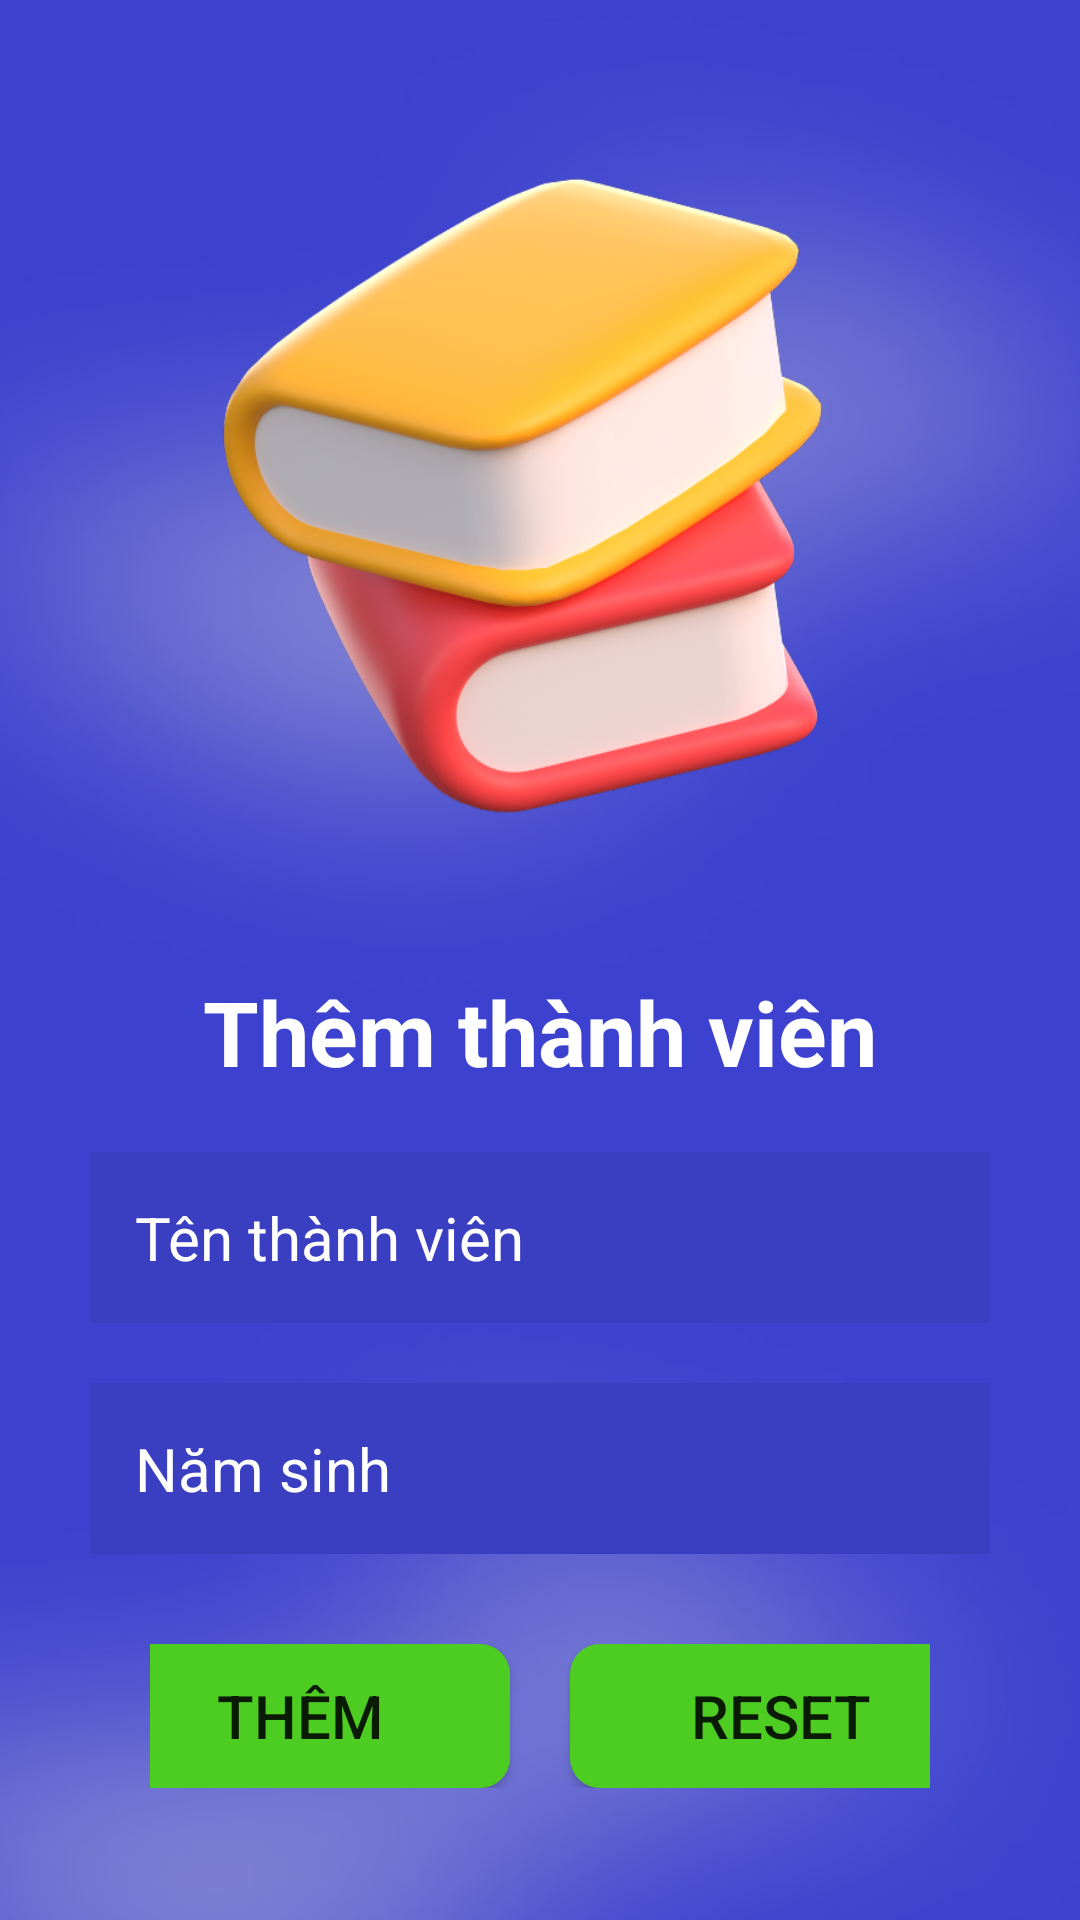

Here is an Android app screen rendered from its layout file. Give the layout XML and the strings, colors and styles it references.
<!-- AndroidManifest.xml: application theme Theme.QLTV -->
<!-- res/layout/fragment_them_nguoi_dung.xml -->
<?xml version="1.0" encoding="utf-8"?>
<LinearLayout xmlns:android="http://schemas.android.com/apk/res/android"
    xmlns:app="http://schemas.android.com/apk/res-auto"
    xmlns:tools="http://schemas.android.com/tools"
    android:id="@+id/frameLayout3"
    android:layout_width="match_parent"
    android:layout_height="match_parent"
    android:orientation="vertical"
    android:background="@drawable/background"
    android:gravity="center"
    tools:context=".fragmentManager.themNguoiDung">


    <ImageView
        android:layout_width="267dp"
        android:layout_height="250dp"
        android:layout_marginBottom="30dp"
        android:src="@drawable/booklogo" />

    <TextView
        android:layout_width="wrap_content"
        android:layout_height="wrap_content"
        style="@style/tittleText"
        android:textColor="@color/white"
        android:layout_marginBottom="20dp"
        android:text="Thêm thành viên"
        />

    <LinearLayout
        android:layout_width="match_parent"
        android:layout_height="wrap_content"
        android:orientation="vertical"
        android:layout_marginLeft="30dp"
        android:layout_marginRight="30dp"
        android:layout_marginBottom="30dp"
        android:gravity="center"
        >

        <EditText
            android:id="@+id/edtTenThanhVien"
            android:layout_width="match_parent"
            android:layout_height="wrap_content"
            android:textSize="20dp"
            android:textColor="@color/white"
            android:drawableStart="@drawable/ic_baseline_person_outline_24"
            android:drawablePadding="15dp"
            android:drawableTint="@color/white"
            android:hint="Tên thành viên"
            android:textColorHint="@color/white"
            android:background="@drawable/ct_edittext"
            android:padding="15dp"
            android:layout_marginBottom="20dp"
            />

        <EditText
            android:id="@+id/edtNamSinh"
            android:layout_width="match_parent"
            android:layout_height="wrap_content"
            android:textSize="20dp"
            android:textColor="@color/white"
            android:drawableStart="@drawable/ic_baseline_person_outline_24"
            android:drawablePadding="15dp"
            android:drawableTint="@color/white"
            android:hint="Năm sinh"
            android:inputType="numberDecimal"
            android:textColorHint="@color/white"
            android:background="@drawable/ct_edittext"
            android:padding="15dp"
            />

    </LinearLayout>

    <LinearLayout
        android:layout_width="match_parent"
        android:layout_height="wrap_content"
        android:layout_marginLeft="50dp"
        android:layout_marginRight="50dp"
        android:orientation="horizontal"
        android:gravity="center"
        >

        <Button
            android:id="@+id/btnThemThanhVien"
            android:layout_width="140dp"
            android:layout_height="wrap_content"
            android:background="@drawable/botron_button"
            android:text="Thêm"
            android:textSize="20dp" />

        <Button
            android:id="@+id/btnThemTVHuy"
            android:layout_width="140dp"
            android:layout_height="wrap_content"
            android:layout_marginLeft="20dp"
            android:background="@drawable/botron_button"
            android:text="Reset"
            android:textSize="20dp" />

    </LinearLayout>


</LinearLayout>
<!-- resources referenced by this layout -->
<resources>
  <color name="white">#FFFFFFFF</color>
  <!-- drawable background: jpg bitmap (drawable, 34319 bytes) -->
  <!-- drawable booklogo: png bitmap (drawable, 171762 bytes) -->
  <!-- drawable botron_button (drawable-v24) -->
  <?xml version="1.0" encoding="utf-8"?>
  <shape xmlns:android="http://schemas.android.com/apk/res/android">
  
  
  
      <corners android:radius="10dp" />
      <solid android:color="#4DCC21 "  />
  </shape>
  <!-- drawable ct_edittext (drawable-v24) -->
  <?xml version="1.0" encoding="utf-8"?>
  <shape xmlns:android="http://schemas.android.com/apk/res/android">
      <solid android:color="#3A3EC1"/>
  </shape>
  <style name="tittleText" parent="Theme.MaterialComponents.DayNight.NoActionBar">
          <item name="android:textSize">30dp</item>
          <item name="android:textStyle">bold</item>
      </style>
  <style name="Theme.QLTV" parent="Theme.MaterialComponents.DayNight.NoActionBar">
          
          <item name="colorPrimary">@color/purple_500</item>
          <item name="colorPrimaryVariant">@color/purple_700</item>
          <item name="colorOnPrimary">@color/white</item>
          
          <item name="colorSecondary">@color/teal_200</item>
          <item name="colorSecondaryVariant">@color/teal_700</item>
          <item name="colorOnSecondary">@color/black</item>
          
          <item name="android:statusBarColor" tools:targetApi="l">?attr/colorPrimaryVariant</item>
          
      </style>
  <color name="purple_500">#4DCC21</color>
  <color name="purple_700">#FF3700B3</color>
  <color name="teal_200">#FF03DAC5</color>
  <color name="teal_700">#FF018786</color>
  <color name="black">#FF000000</color>
</resources>
